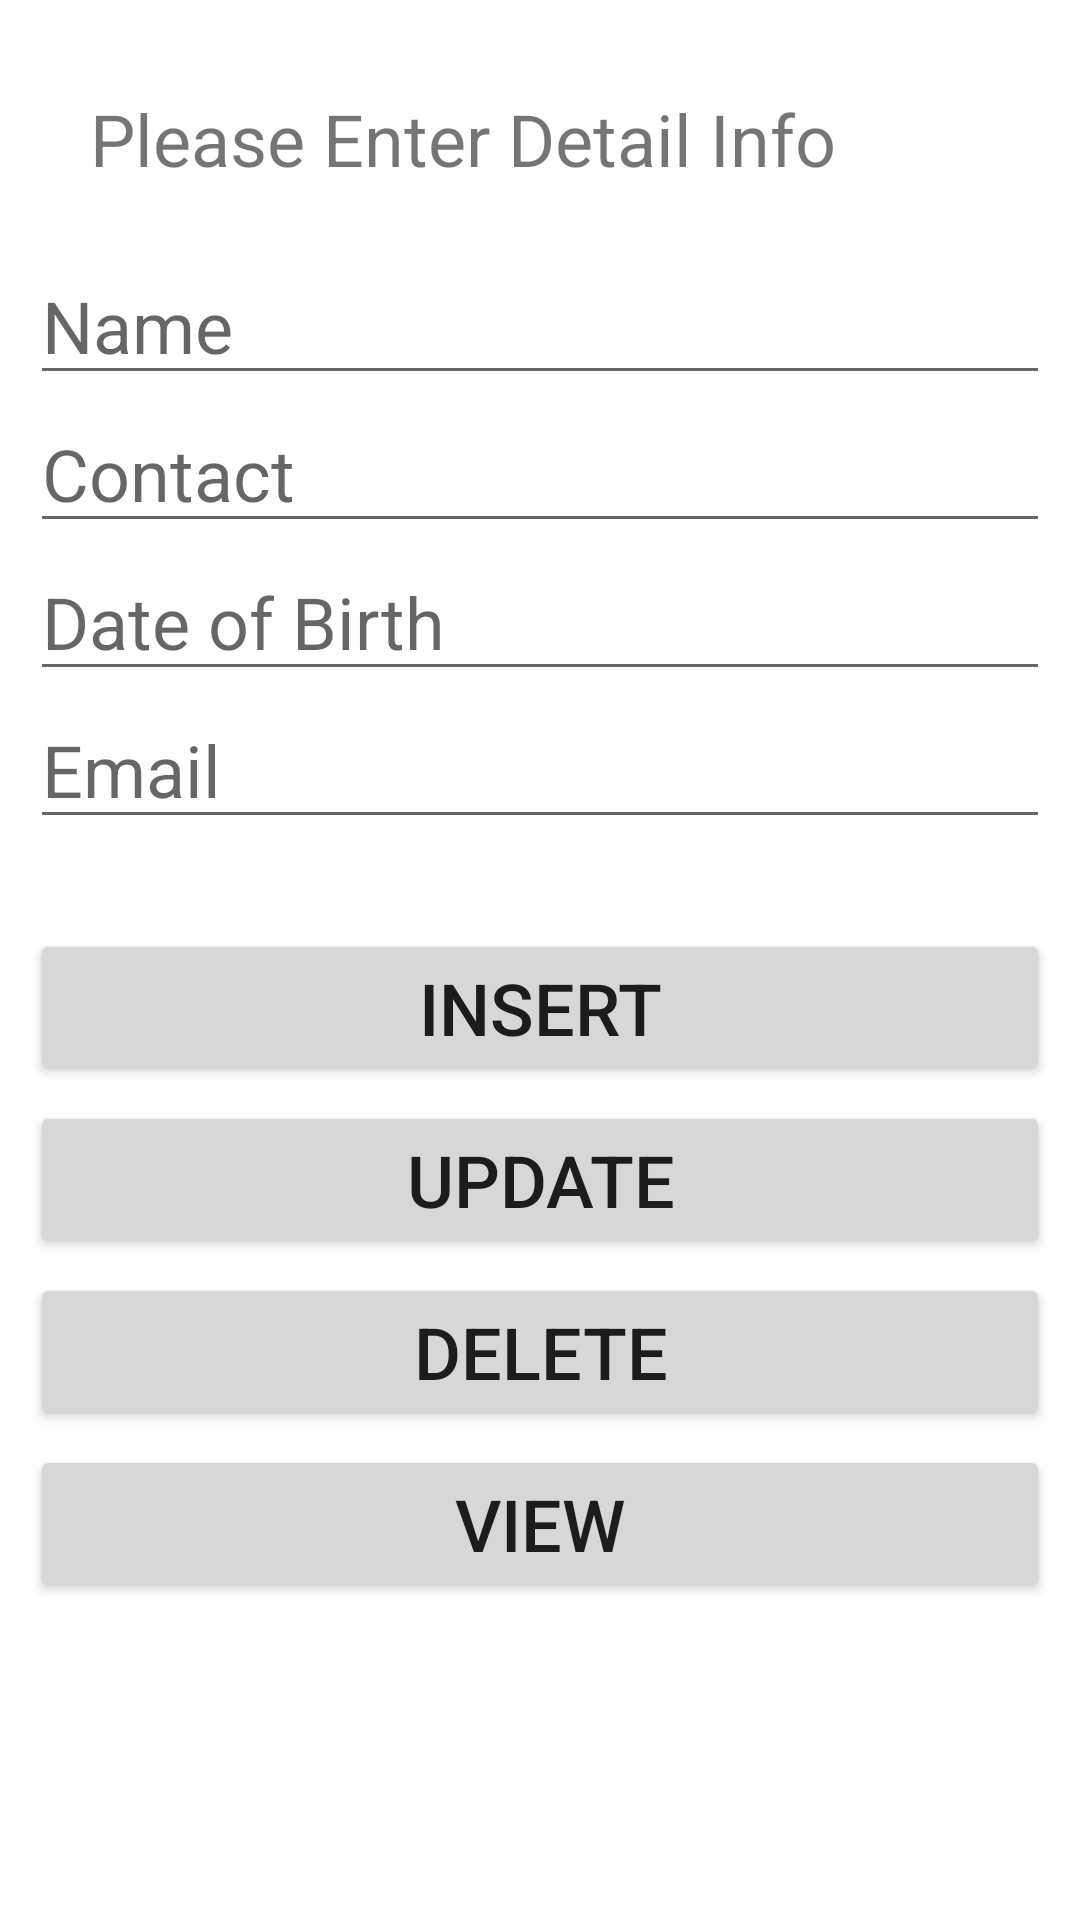

This screen was rendered from an Android layout file. Write that file and the resources it references.
<!-- AndroidManifest.xml: application theme Theme.Course_SQLite -->
<!-- res/layout/activity_main.xml -->
<?xml version="1.0" encoding="utf-8"?>
<RelativeLayout xmlns:android="http://schemas.android.com/apk/res/android"
    xmlns:app="http://schemas.android.com/apk/res-auto"
    xmlns:tools="http://schemas.android.com/tools"
    android:layout_width="match_parent"
    android:layout_height="match_parent"
    android:padding="10dp"
    tools:context=".MainActivity">

    <TextView
        android:id="@+id/texttitle"
        android:layout_width="match_parent"
        android:layout_height="wrap_content"
        android:text="Please Enter Detail Info"
        android:textSize="24dp"
        android:layout_margin="20sp"
         />

    <EditText
        android:id="@+id/name"
        android:layout_width="match_parent"
        android:layout_height="wrap_content"
        android:hint="Name"
        android:textSize="24dp"
        android:layout_below="@+id/texttitle"
        android:inputType="textPersonName"

        />

    <EditText
        android:id="@+id/contact"
        android:layout_width="match_parent"
        android:layout_height="wrap_content"
        android:hint="Contact"
        android:textSize="24dp"
        android:layout_below="@+id/name"
        android:inputType="number"

        />

    <EditText
        android:id="@+id/dob"
        android:layout_width="match_parent"
        android:layout_height="wrap_content"
        android:hint="Date of Birth"
        android:textSize="24dp"
        android:layout_below="@+id/contact"
        android:inputType="number"

        />
    <EditText
        android:id="@+id/email"
        android:layout_width="match_parent"
        android:layout_height="wrap_content"
        android:hint="Email"
        android:textSize="24dp"
        android:layout_below="@+id/dob"
        android:inputType="textEmailAddress"

        />

    <Button
        android:id="@+id/btninsert"
        android:layout_width="match_parent"
        android:layout_height="wrap_content"
        android:textSize="24dp"
        android:text="Insert"
        android:layout_marginTop="30dp"
        android:layout_below="@+id/email"
        />

    <Button
        android:id="@+id/btnupdate"
        android:layout_width="match_parent"
        android:layout_height="wrap_content"
        android:textSize="24dp"
        android:text="Update"
        android:layout_marginTop="5dp"
        android:layout_below="@+id/btninsert"
        />
    <Button
        android:id="@+id/btndelete"
        android:layout_width="match_parent"
        android:layout_height="wrap_content"
        android:textSize="24dp"
        android:text="Delete"
        android:layout_marginTop="5dp"
        android:layout_below="@+id/btnupdate"
        />

    <Button
        android:id="@+id/btnview"
        android:layout_width="match_parent"
        android:layout_height="wrap_content"
        android:textSize="24dp"
        android:text="View"
        android:layout_marginTop="5dp"
        android:layout_below="@+id/btndelete"
        />




</RelativeLayout>
<!-- resources referenced by this layout -->
<resources>
  <style name="Theme.Course_SQLite" parent="Theme.MaterialComponents.DayNight.DarkActionBar">
          
          <item name="colorPrimary">@color/purple_500</item>
          <item name="colorPrimaryVariant">@color/purple_700</item>
          <item name="colorOnPrimary">@color/white</item>
          
          <item name="colorSecondary">@color/teal_200</item>
          <item name="colorSecondaryVariant">@color/teal_700</item>
          <item name="colorOnSecondary">@color/black</item>
          
          <item name="android:statusBarColor">?attr/colorPrimaryVariant</item>
          
      </style>
  <color name="purple_500">#FF6200EE</color>
  <color name="purple_700">#FF3700B3</color>
  <color name="white">#FFFFFFFF</color>
  <color name="teal_200">#FF03DAC5</color>
  <color name="teal_700">#FF018786</color>
  <color name="black">#FF000000</color>
</resources>
